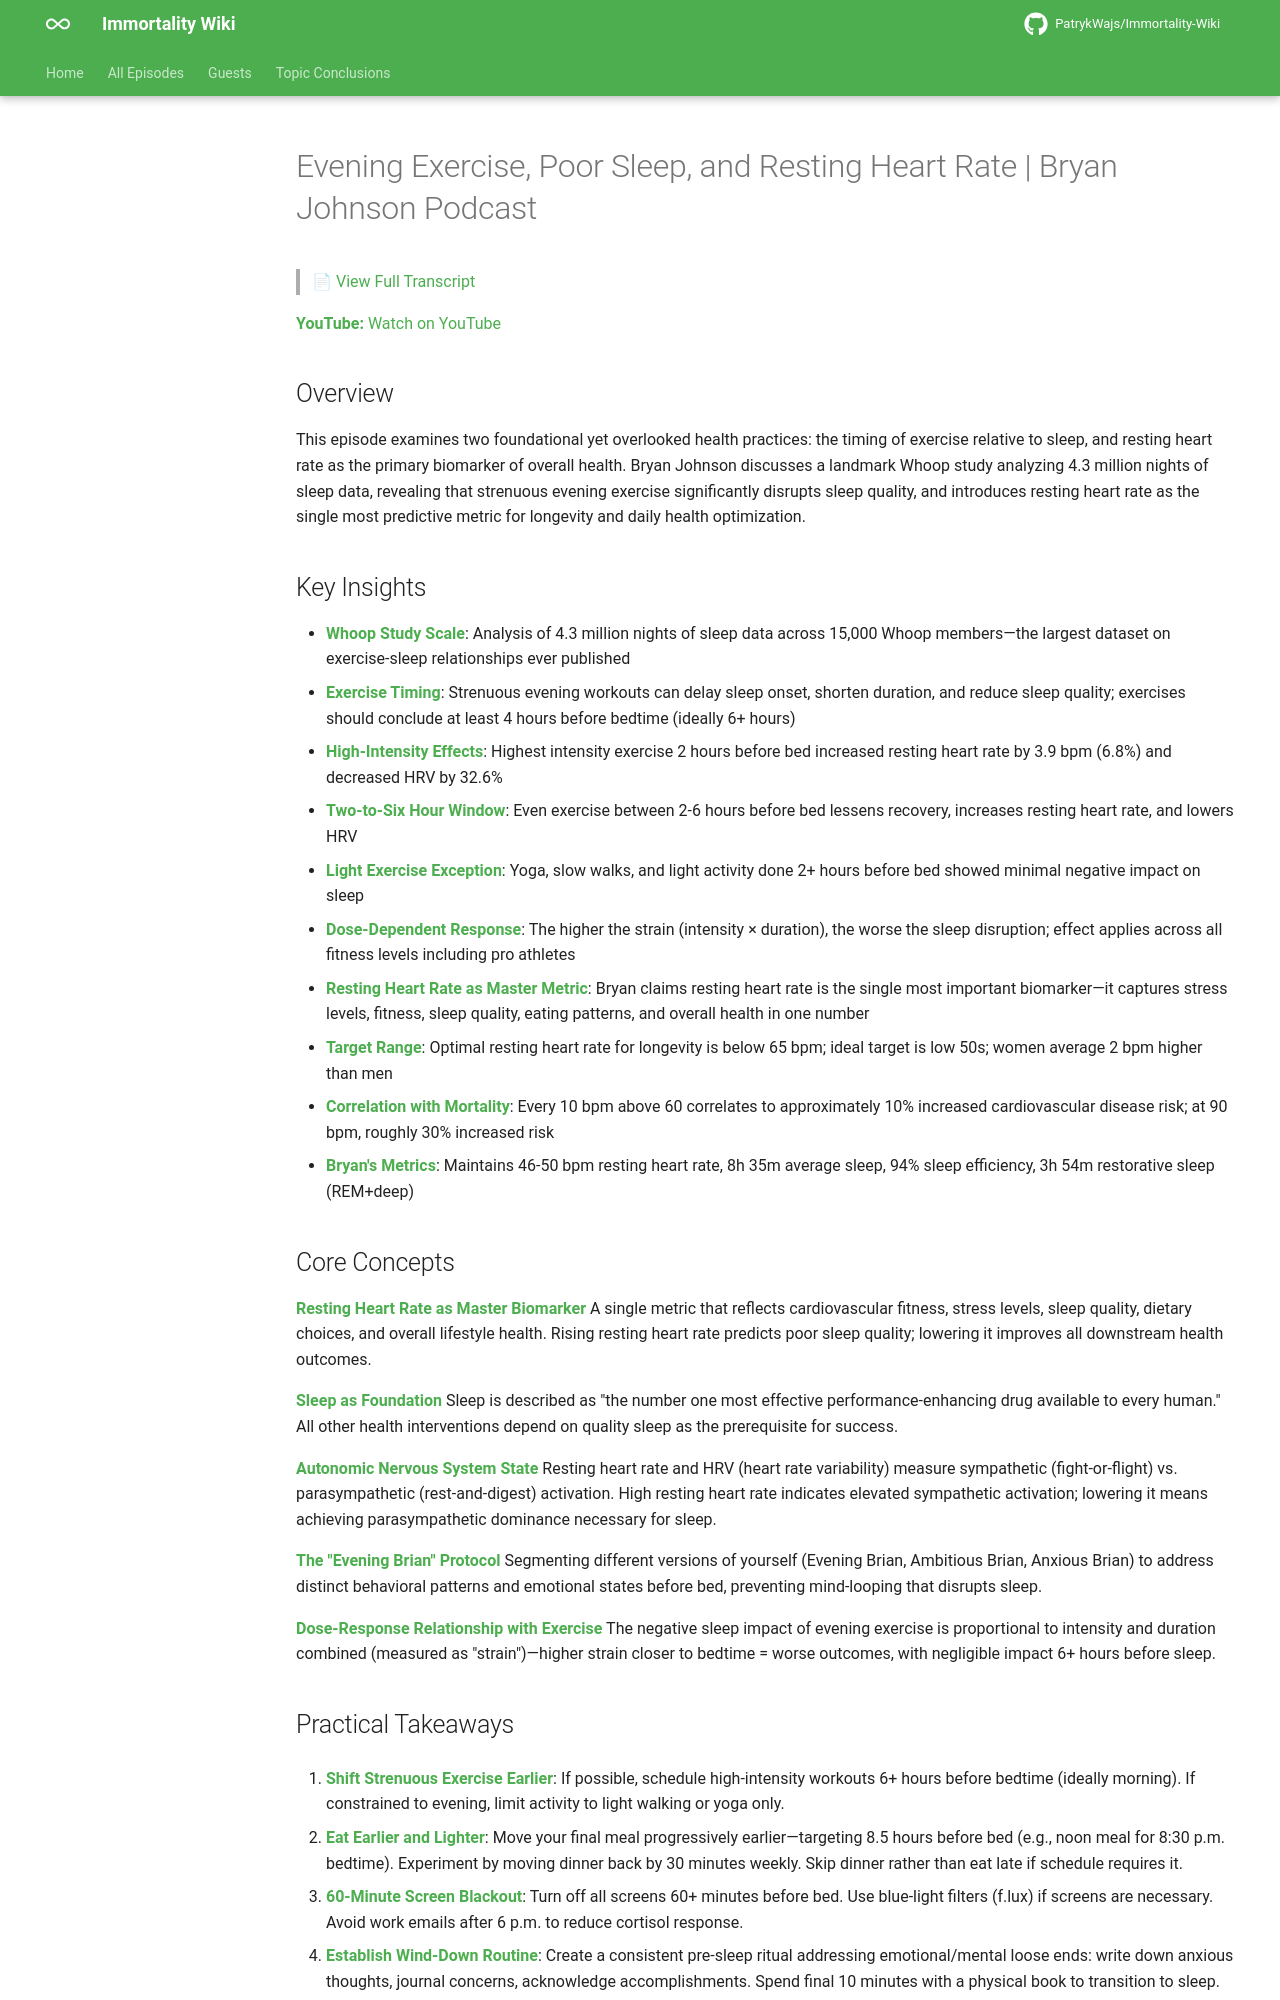

repository: PatrykWajs/Immortality-Wiki · page: Episodes/EP-98 - Evening Exercise, Poor Sleep, and Resting Heart Rate - Bryan Johnson Podcast/summary/index.html · generator: mkdocs

# Evening Exercise, Poor Sleep, and Resting Heart Rate | Bryan Johnson Podcast

> 📄 [View Full Transcript](transcript.md)

**YouTube:** [Watch on YouTube](https://www.youtube.com/watch?v=lKM9OB6qHCE)

## Overview

This episode examines two foundational yet overlooked health practices: the timing of exercise relative to sleep, and resting heart rate as the primary biomarker of overall health. Bryan Johnson discusses a landmark Whoop study analyzing 4.3 million nights of sleep data, revealing that strenuous evening exercise significantly disrupts sleep quality, and introduces resting heart rate as the single most predictive metric for longevity and daily health optimization.

## Key Insights

- **Whoop Study Scale**: Analysis of 4.3 million nights of sleep data across 15,000 Whoop members—the largest dataset on exercise-sleep relationships ever published
- **Exercise Timing**: Strenuous evening workouts can delay sleep onset, shorten duration, and reduce sleep quality; exercises should conclude at least 4 hours before bedtime (ideally 6+ hours)
- **High-Intensity Effects**: Highest intensity exercise 2 hours before bed increased resting heart rate by 3.9 bpm (6.8%) and decreased HRV by 32.6%
- **Two-to-Six Hour Window**: Even exercise between 2-6 hours before bed lessens recovery, increases resting heart rate, and lowers HRV
- **Light Exercise Exception**: Yoga, slow walks, and light activity done 2+ hours before bed showed minimal negative impact on sleep
- **Dose-Dependent Response**: The higher the strain (intensity × duration), the worse the sleep disruption; effect applies across all fitness levels including pro athletes
- **Resting Heart Rate as Master Metric**: Bryan claims resting heart rate is the single most important biomarker—it captures stress levels, fitness, sleep quality, eating patterns, and overall health in one number
- **Target Range**: Optimal resting heart rate for longevity is below 65 bpm; ideal target is low 50s; women average 2 bpm higher than men
- **Correlation with Mortality**: Every 10 bpm above 60 correlates to approximately 10% increased cardiovascular disease risk; at 90 bpm, roughly 30% increased risk
- **Bryan's Metrics**: Maintains 46-50 bpm resting heart rate, 8h 35m average sleep, 94% sleep efficiency, 3h 54m restorative sleep (REM+deep)

## Core Concepts

**Resting Heart Rate as Master Biomarker**
A single metric that reflects cardiovascular fitness, stress levels, sleep quality, dietary choices, and overall lifestyle health. Rising resting heart rate predicts poor sleep quality; lowering it improves all downstream health outcomes.

**Sleep as Foundation**
Sleep is described as "the number one most effective performance-enhancing drug available to every human." All other health interventions depend on quality sleep as the prerequisite for success.

**Autonomic Nervous System State**
Resting heart rate and HRV (heart rate variability) measure sympathetic (fight-or-flight) vs. parasympathetic (rest-and-digest) activation. High resting heart rate indicates elevated sympathetic activation; lowering it means achieving parasympathetic dominance necessary for sleep.

**The "Evening Brian" Protocol**
Segmenting different versions of yourself (Evening Brian, Ambitious Brian, Anxious Brian) to address distinct behavioral patterns and emotional states before bed, preventing mind-looping that disrupts sleep.

**Dose-Response Relationship with Exercise**
The negative sleep impact of evening exercise is proportional to intensity and duration combined (measured as "strain")—higher strain closer to bedtime = worse outcomes, with negligible impact 6+ hours before sleep.
